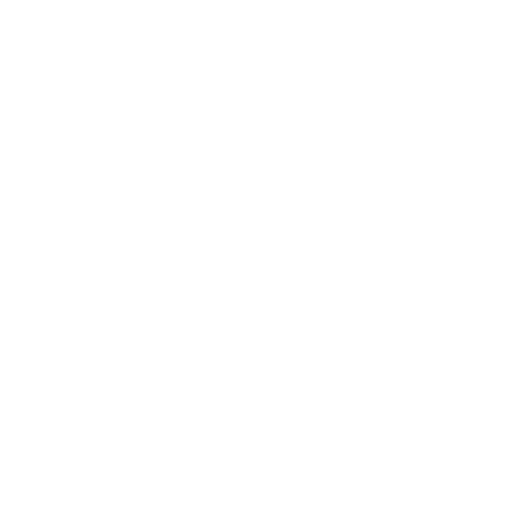
t = 0.00 s
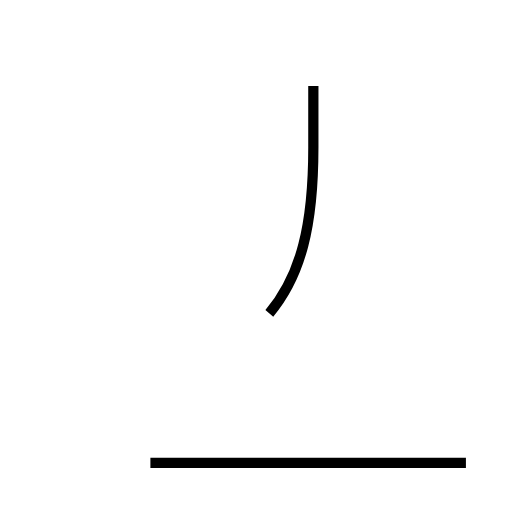
t = 1.62 s
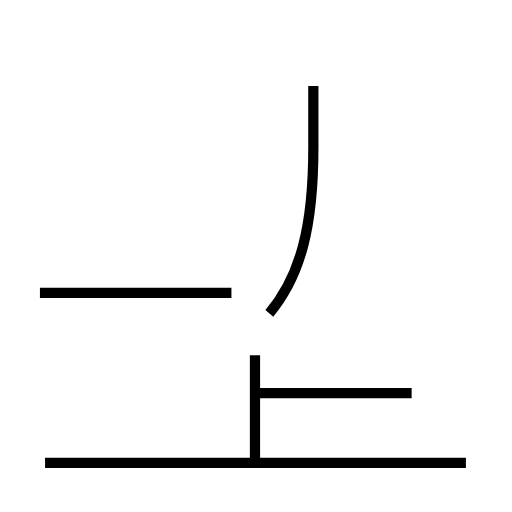
t = 3.25 s
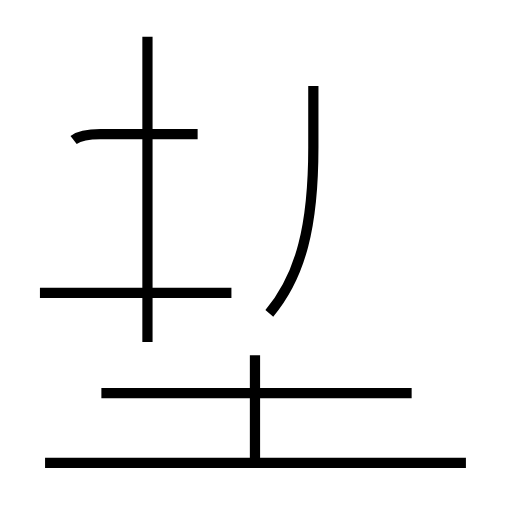
t = 4.96 s
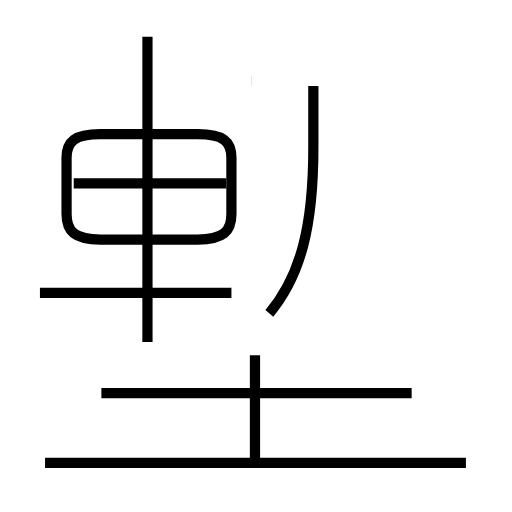
t = 6.51 s
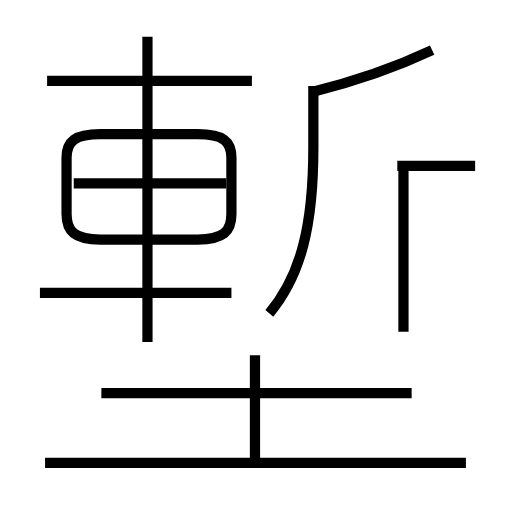
t = 8.19 s

The animated SVG that drew these frames (rendered in a browser with its animation timeline set to each time). Animation: 12 SMIL elements (animate=12); one cycle of 8.19 s.

<?xml version='1.0' encoding='utf-8'?>
<svg viewBox="0.0 -6.0 50.0 50.0" version="1.1" xmlns="http://www.w3.org/2000/svg"><rect x="-1000" y="-1000" width="2000" height="2000" stroke="white" fill="white" /><g style="fill:none;stroke:#000000;stroke-width:1"><path d="M 26.3 -13.4 C 29.4 -17.1 30.6 -22.0 30.6 -29.6 L 30.6 -35.6 " transform="translate(0.0 38.0)" stroke-dasharray="23.120169423324416" stroke-dashoffset="23.120169423324416"><animate attributeName="stroke-dashoffset" from="23.120169423324416" to="0" dur="0.6936050826997324s" begin="0s" fill="freeze" /></path><path d="M 45.5 1.2 L 4.4 1.2 " transform="translate(0.0 38.0)" stroke-dasharray="41.1" stroke-dashoffset="41.1"><animate attributeName="stroke-dashoffset" from="41.1" to="0" dur="1.233s" begin="0.6936050826997324s" fill="freeze" /></path><path d="M 24.9 0.8 L 24.9 -9.3 " transform="translate(0.0 38.0)" stroke-dasharray="10.100000000000001" stroke-dashoffset="10.100000000000001"><animate attributeName="stroke-dashoffset" from="10.100000000000001" to="0" dur="0.30300000000000005s" begin="1.9266050826997325s" fill="freeze" /></path><path d="M 22.6 -15.4 L 3.9 -15.4 " transform="translate(0.0 38.0)" stroke-dasharray="18.700000000000003" stroke-dashoffset="18.700000000000003"><animate attributeName="stroke-dashoffset" from="18.700000000000003" to="0" dur="0.561s" begin="2.2296050826997327s" fill="freeze" /></path><path d="M 40.2 -5.6 L 9.9 -5.6 " transform="translate(0.0 38.0)" stroke-dasharray="30.300000000000004" stroke-dashoffset="30.300000000000004"><animate attributeName="stroke-dashoffset" from="30.300000000000004" to="0" dur="0.9090000000000001s" begin="2.7906050826997326s" fill="freeze" /></path><path d="M 14.4 -10.6 L 14.4 -40.4 " transform="translate(0.0 38.0)" stroke-dasharray="29.799999999999997" stroke-dashoffset="29.799999999999997"><animate attributeName="stroke-dashoffset" from="29.799999999999997" to="0" dur="0.8939999999999999s" begin="3.699605082699733s" fill="freeze" /></path><path d="M 19.3 -30.9 L 9.8 -30.9 C 7.3 -30.9 6.5 -30.2 6.5 -28.6 L 6.5 -23.1 C 6.5 -21.4 7.3 -20.6 9.8 -20.6 L 19.3 -20.6 C 21.8 -20.6 22.6 -21.4 22.6 -23.1 L 22.6 -28.6 C 22.6 -30.2 21.8 -30.9 19.3 -30.9 Z " transform="translate(0.0 38.0)" stroke-dasharray="48.90329428315266" stroke-dashoffset="48.90329428315266"><animate attributeName="stroke-dashoffset" from="48.90329428315266" to="0" dur="1.4670988284945798s" begin="4.5936050826997326s" fill="freeze" /></path><path d="M 22.1 -26.1 L 7.2 -26.1 " transform="translate(0.0 38.0)" stroke-dasharray="14.900000000000002" stroke-dashoffset="14.900000000000002"><animate attributeName="stroke-dashoffset" from="14.900000000000002" to="0" dur="0.44700000000000006s" begin="6.060703911194312s" fill="freeze" /></path><path d="M 24.6 -36.1 L 4.6 -36.1 " transform="translate(0.0 38.0)" stroke-dasharray="20.0" stroke-dashoffset="20.0"><animate attributeName="stroke-dashoffset" from="20.0" to="0" dur="0.6s" begin="6.507703911194312s" fill="freeze" /></path><path d="M 39.4 -11.6 L 39.4 -27.6 " transform="translate(0.0 38.0)" stroke-dasharray="16.0" stroke-dashoffset="16.0"><animate attributeName="stroke-dashoffset" from="16.0" to="0" dur="0.48s" begin="7.107703911194312s" fill="freeze" /></path><path d="M 46.4 -27.8 L 38.8 -27.8 " transform="translate(0.0 38.0)" stroke-dasharray="7.600000000000001" stroke-dashoffset="7.600000000000001"><animate attributeName="stroke-dashoffset" from="7.600000000000001" to="0" dur="0.22800000000000004s" begin="7.587703911194312s" fill="freeze" /></path><path d="M 30.4 -35.0 C 34.5 -36.0 38.8 -37.5 42.2 -39.1" transform="translate(0.0 38.0)" stroke-dasharray="12.5114171051214" stroke-dashoffset="12.5114171051214"><animate attributeName="stroke-dashoffset" from="12.5114171051214" to="0" dur="0.375342513153642s" begin="7.815703911194312s" fill="freeze" /></path></g></svg>
